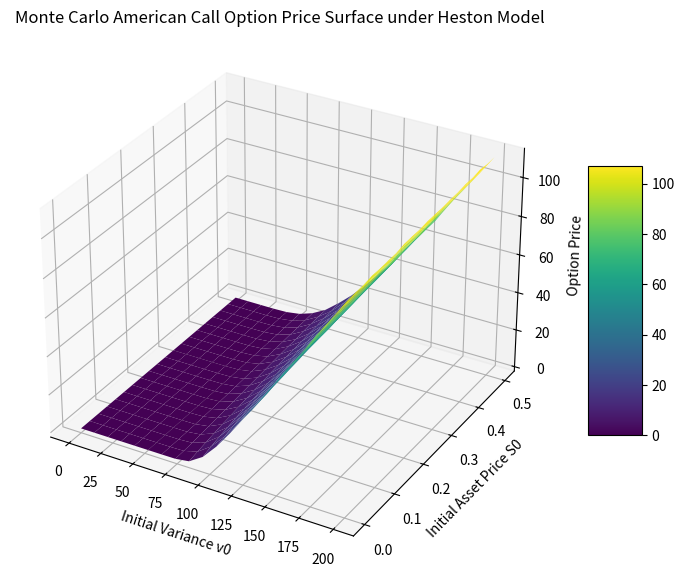

This chart was generated by the following Python code:
import numpy as np
import matplotlib.pyplot as plt
from mpl_toolkits.mplot3d import Axes3D
from matplotlib import cm

def simulate_heston_paths(S0, v0, r, kappa, theta, sigma, rho, T, n_steps, n_paths, seed=None):
    # simulate (S, v) paths using full-truncation Euler
    if seed is not None:
        np.random.seed(seed)
    
    dt = T / n_steps
    S_paths = np.zeros((n_paths, n_steps + 1))
    v_paths = np.zeros((n_paths, n_steps + 1))
    S_paths[:, 0] = S0
    v_paths[:, 0] = v0
    
    for t in range(1, n_steps + 1):
        Z1 = np.random.normal(size=n_paths)
        Z2 = np.random.normal(size=n_paths)
        # generate correlated brownian motions
        dW_S = np.sqrt(dt) * Z1
        dW_v = np.sqrt(dt) * (rho * Z1 + np.sqrt(1 - rho**2) * Z2)
        
        # update v (clamp at 0)
        v_prev = v_paths[:, t - 1]
        v_paths[:, t] = v_prev + kappa * (theta - np.maximum(v_prev, 0)) * dt \
                        + sigma * np.sqrt(np.maximum(v_prev, 0)) * dW_v
        v_paths[:, t] = np.maximum(v_paths[:, t], 0)
        
        # log-Euler step for S
        S_prev = S_paths[:, t - 1]
        S_paths[:, t] = S_prev * np.exp((r - 0.5 * np.maximum(v_prev, 0)) * dt \
                                        + np.sqrt(np.maximum(v_prev, 0)) * dW_S)
    
    return S_paths, v_paths

def american_call_price(S_paths, r, K, T):
    # compute price via backward loop
    n_paths, n_steps_plus_one = S_paths.shape
    n_steps = n_steps_plus_one - 1
    dt = T / n_steps
    
    # start with payoff at final step
    cashflow = np.maximum(S_paths[:, -1] - K, 0)
    exercise_time = np.full(n_paths, n_steps)  # init with final step (no early exercise)
    
    # backward loop through time steps
    for t in range(n_steps - 1, 0, -1):
        discounted_cf = cashflow * np.exp(-r * dt)
        in_the_money = np.where((S_paths[:, t] > K) & (exercise_time == n_steps))[0]
        if len(in_the_money) == 0:
            continue
        
        # regression: fit continuation value
        immediate_payoff = np.maximum(S_paths[in_the_money, t] - K, 0)
        X = np.vstack([np.ones(len(in_the_money)),
                       S_paths[in_the_money, t],
                       S_paths[in_the_money, t]**2]).T
        Y = discounted_cf[in_the_money]
        coeff, _, _, _ = np.linalg.lstsq(X, Y, rcond=None)
        continuation_value = X.dot(coeff)
        
        # if exercising is better, update cashflow, time
        exercise = in_the_money[immediate_payoff >= continuation_value]
        if len(exercise) > 0:
            cashflow[exercise] = immediate_payoff[np.isin(in_the_money, exercise)]
            exercise_time[exercise] = t
    
    discounts = np.exp(-r * exercise_time * dt)
    price = np.mean(cashflow * discounts)
    return price, exercise_time

def american_call_price_mc(S0, v0, r, kappa, theta, sigma, rho, T, K, n_steps, n_paths, seed=None):
    # wrapper: simulate + price American call under Heston
    S_paths, _ = simulate_heston_paths(S0, v0, r, kappa, theta, sigma, rho, T, n_steps, n_paths, seed)
    price, _ = american_call_price(S_paths, r, K, T)
    return price

# build price surface over S0 and v0 grid
S_max = 200.0
v_max = 0.5
n_S = 20
n_v = 20

S_grid = np.linspace(0, S_max, n_S)
v_grid = np.linspace(0, v_max, n_v)

# model params
T = 1.0
K = 100.0
r = 0.05
kappa = 2.0
theta = 0.04
sigma = 0.3
rho = -0.7

# monte carlo params
n_steps = 100
n_paths = 1000
seed = 50

# loop over S0, v0 grid and compute prices
price_surface = np.zeros((n_S, n_v))
total_points = n_S * n_v
counter = 0

for i, S0 in enumerate(S_grid):
    for j, v0 in enumerate(v_grid):
        price = american_call_price_mc(S0, v0, r, kappa, theta, sigma, rho, T, K, n_steps, n_paths, seed)
        price_surface[i, j] = price
        counter += 1
        if counter % 100 == 0:
            print(f"progress: {counter}/{total_points} grid points processed")

print("Monte Carlo simulation complete.")

# plot 3D price surface
S_mesh, v_mesh = np.meshgrid(S_grid, v_grid, indexing='ij')
fig = plt.figure(figsize=(10, 7))
ax = fig.add_subplot(111, projection='3d')
surf = ax.plot_surface(S_mesh, v_mesh, price_surface, cmap=cm.viridis, edgecolor='none')
ax.set_xlabel('Initial Variance v0')
ax.set_ylabel('Initial Asset Price S0')
ax.set_zlabel('Option Price')
ax.set_title('Monte Carlo American Call Option Price Surface under Heston Model')
fig.colorbar(surf, shrink=0.5, aspect=5)
plt.show()
